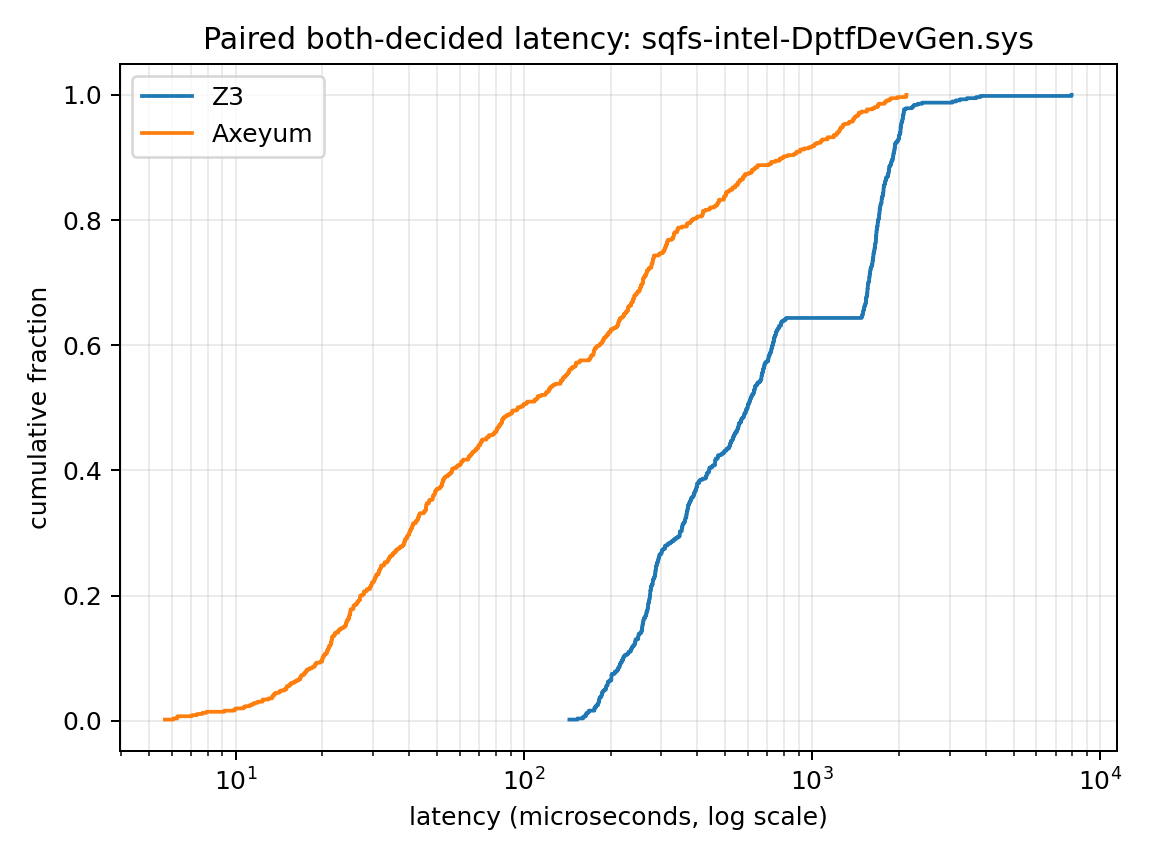

Values plotted in this chart, from the file beside it:
backend, latency_nanos, cumulative_fraction
z3, 143904, 0.001783
z3, 153554, 0.003565
z3, 160378, 0.005348
z3, 161526, 0.00713
z3, 163934, 0.008913
z3, 164250, 0.0107
z3, 165144, 0.01248
z3, 167541, 0.01426
z3, 168047, 0.01604
z3, 175639, 0.01783
z3, 175841, 0.01961
z3, 176018, 0.02139
z3, 178076, 0.02317
z3, 178506, 0.02496
z3, 180967, 0.02674
z3, 180967, 0.02852
z3, 181937, 0.0303
z3, 182209, 0.03209
z3, 182424, 0.03387
z3, 183200, 0.03565
z3, 183322, 0.03743
z3, 185330, 0.03922
z3, 186038, 0.041
z3, 186441, 0.04278
z3, 186467, 0.04456
z3, 187604, 0.04635
z3, 188585, 0.04813
z3, 190755, 0.04991
z3, 192741, 0.05169
z3, 192875, 0.05348
z3, 193017, 0.05526
z3, 194325, 0.05704
z3, 195431, 0.05882
z3, 195460, 0.06061
z3, 195651, 0.06239
z3, 198026, 0.06417
z3, 200968, 0.06595
z3, 201246, 0.06774
z3, 201307, 0.06952
z3, 201333, 0.0713
z3, 201429, 0.07308
z3, 201938, 0.07487
z3, 206593, 0.07665
z3, 206856, 0.07843
z3, 209823, 0.08021
z3, 211634, 0.082
z3, 212644, 0.08378
z3, 212972, 0.08556
z3, 214916, 0.08734
z3, 215001, 0.08913
z3, 215691, 0.09091
z3, 216580, 0.09269
z3, 218307, 0.09447
z3, 218616, 0.09626
z3, 220212, 0.09804
z3, 221073, 0.09982
z3, 221361, 0.1016
z3, 222793, 0.1034
z3, 224379, 0.1052
z3, 228189, 0.107
... 1,062 more rows
